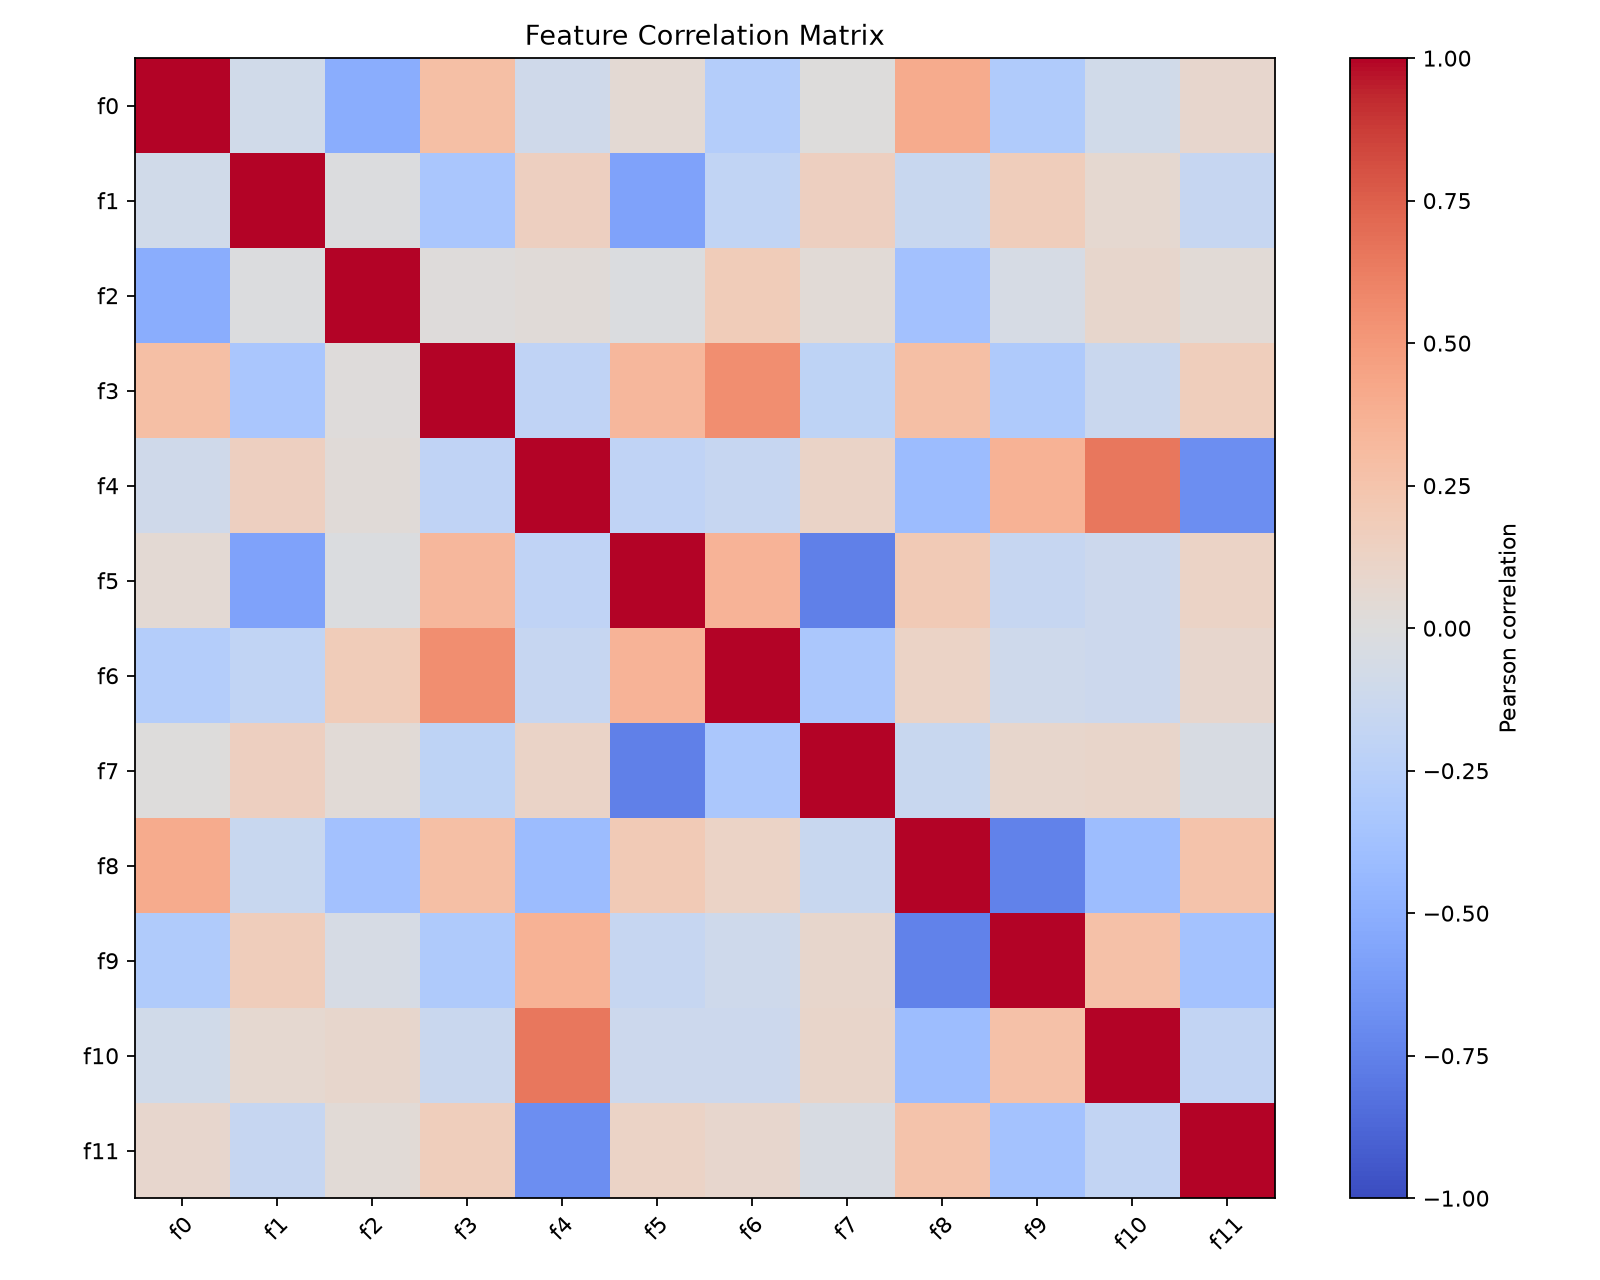

The data file committed next to this chart (first rows):
, f0, f1, f2, f3, f4, f5, f6, f7, f8, f9, f10, f11
f0, 1.0, -0.08766, -0.5155, 0.2818, -0.09479, 0.05259, -0.2702, 0.001661, 0.4007, -0.2902, -0.09208, 0.07923
f1, -0.08766, 1.0, -0.0117, -0.3284, 0.1557, -0.5724, -0.1878, 0.1525, -0.145, 0.1764, 0.06739, -0.1587
f2, -0.5155, -0.0117, 1.0, 0.007953, 0.0244, -0.02223, 0.1836, 0.0341, -0.3749, -0.05181, 0.08955, 0.03204
f3, 0.2818, -0.3284, 0.007953, 1.0, -0.2013, 0.3293, 0.5494, -0.2036, 0.2831, -0.3016, -0.1387, 0.1707
f4, -0.09479, 0.1557, 0.0244, -0.2013, 1.0, -0.201, -0.1565, 0.1107, -0.4089, 0.3639, 0.6538, -0.683
f5, 0.05259, -0.5724, -0.02223, 0.3293, -0.201, 1.0, 0.3593, -0.752, 0.202, -0.1629, -0.124, 0.1242
f6, -0.2702, -0.1878, 0.1836, 0.5494, -0.1565, 0.3593, 1.0, -0.3237, 0.1217, -0.1054, -0.1235, 0.0852
f7, 0.001661, 0.1525, 0.0341, -0.2036, 0.1107, -0.752, -0.3237, 1.0, -0.1423, 0.08749, 0.09586, -0.04489
f8, 0.4007, -0.145, -0.3749, 0.2831, -0.4089, 0.202, 0.1217, -0.1423, 1.0, -0.7477, -0.4043, 0.2528
f9, -0.2902, 0.1764, -0.05181, -0.3016, 0.3639, -0.1629, -0.1054, 0.08749, -0.7477, 1.0, 0.2695, -0.3617
f10, -0.09208, 0.06739, 0.08955, -0.1387, 0.6538, -0.124, -0.1235, 0.09586, -0.4043, 0.2695, 1.0, -0.1809
f11, 0.07923, -0.1587, 0.03204, 0.1707, -0.683, 0.1242, 0.0852, -0.04489, 0.2528, -0.3617, -0.1809, 1.0
